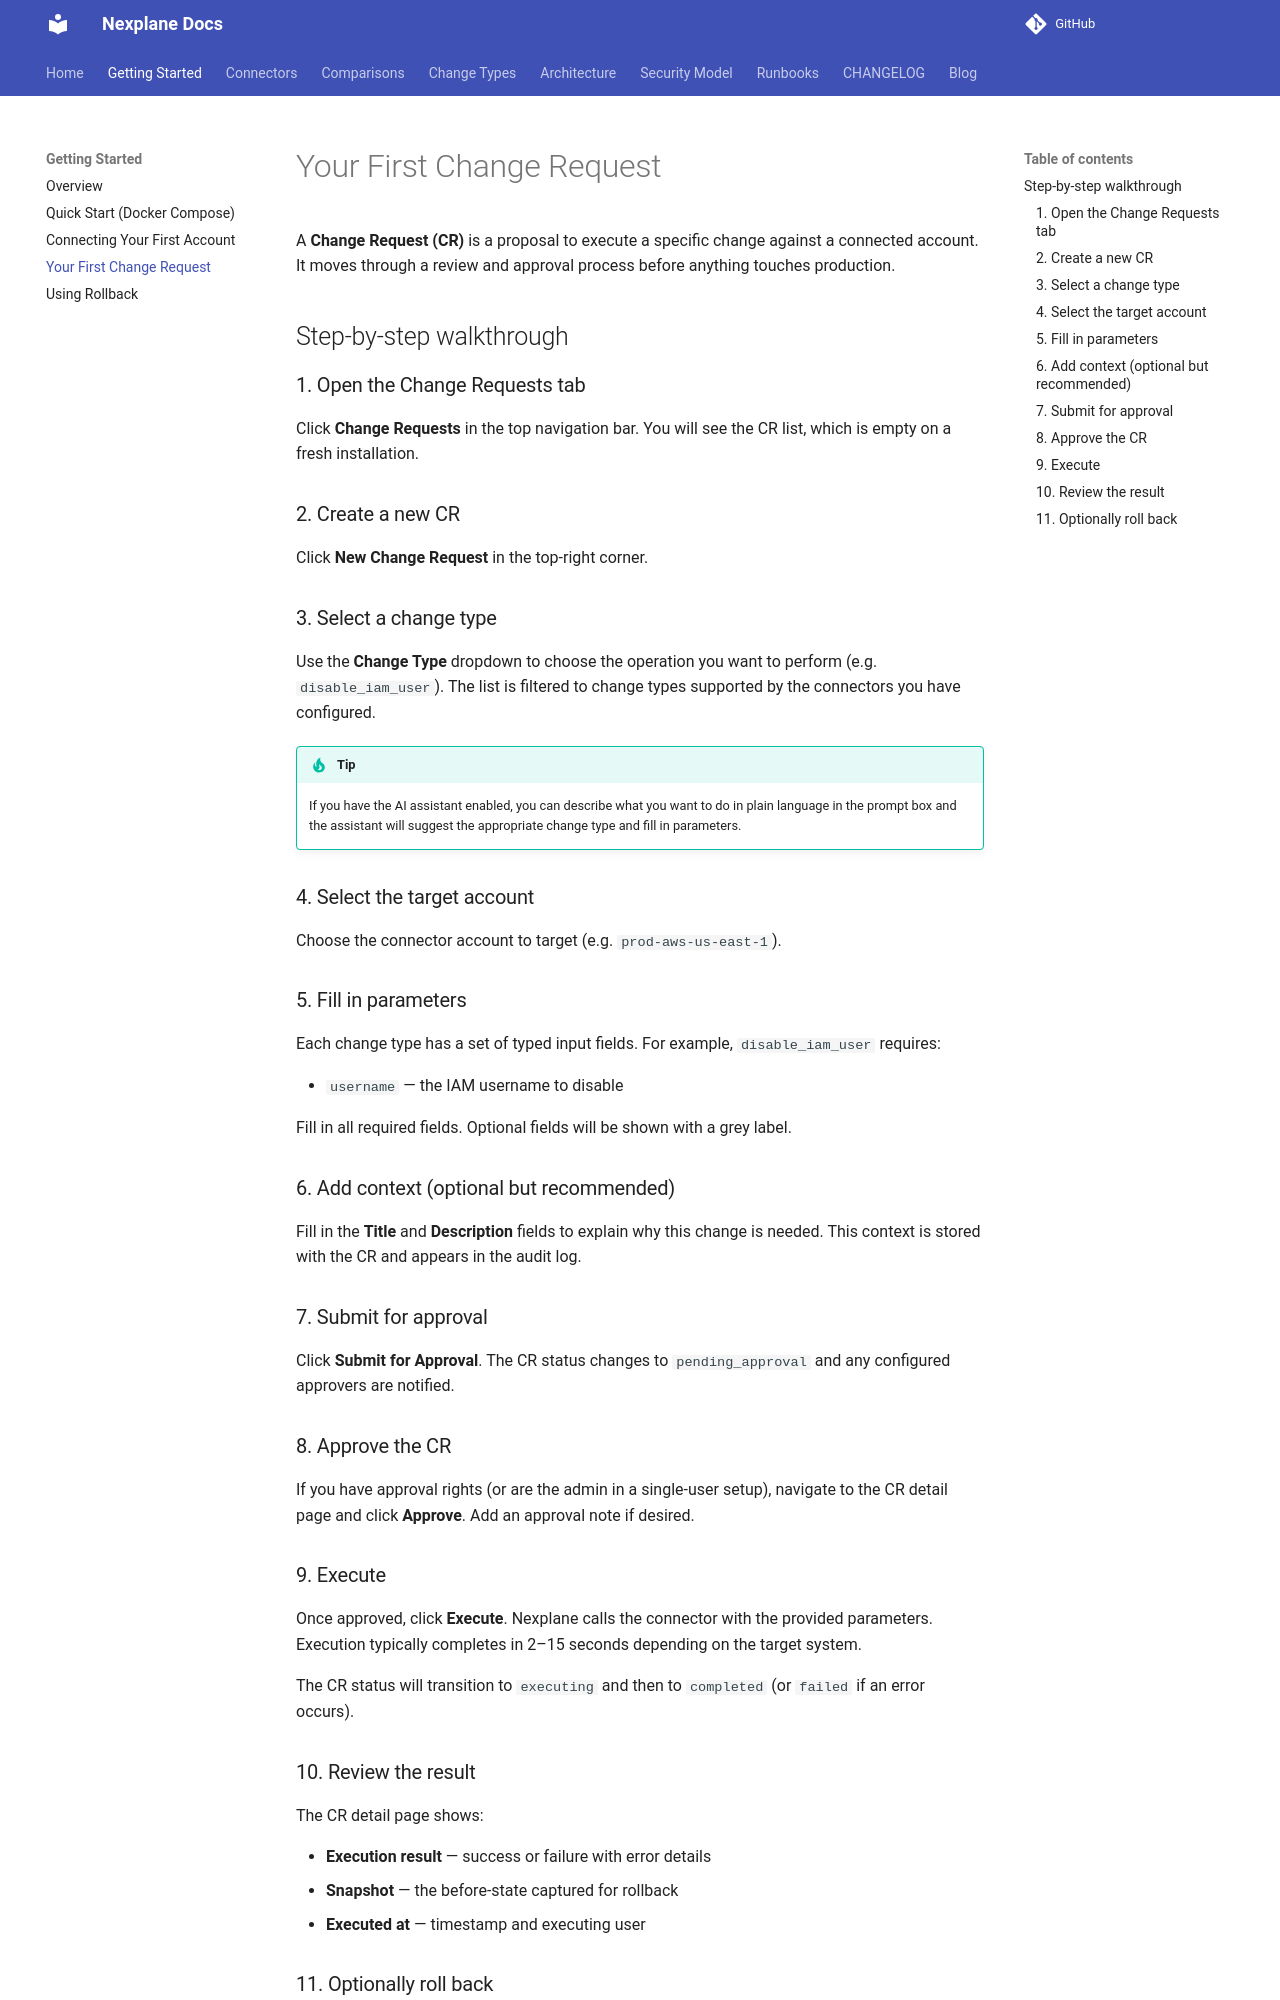

repository: youbetyourballs/nexplane · page: getting-started/first-change-request/index.html · generator: mkdocs

# Your First Change Request

A **Change Request (CR)** is a proposal to execute a specific change against a connected account. It moves through a review and approval process before anything touches production.

## Step-by-step walkthrough

### 1. Open the Change Requests tab

Click **Change Requests** in the top navigation bar. You will see the CR list, which is empty on a fresh installation.

### 2. Create a new CR

Click **New Change Request** in the top-right corner.

### 3. Select a change type

Use the **Change Type** dropdown to choose the operation you want to perform (e.g. `disable_iam_user`). The list is filtered to change types supported by the connectors you have configured.

!!! tip
    If you have the AI assistant enabled, you can describe what you want to do in plain language in the prompt box and the assistant will suggest the appropriate change type and fill in parameters.

### 4. Select the target account

Choose the connector account to target (e.g. `prod-aws-us-east-1`).

### 5. Fill in parameters

Each change type has a set of typed input fields. For example, `disable_iam_user` requires:

- `username` — the IAM username to disable

Fill in all required fields. Optional fields will be shown with a grey label.

### 6. Add context (optional but recommended)

Fill in the **Title** and **Description** fields to explain why this change is needed. This context is stored with the CR and appears in the audit log.

### 7. Submit for approval

Click **Submit for Approval**. The CR status changes to `pending_approval` and any configured approvers are notified.

### 8. Approve the CR

If you have approval rights (or are the admin in a single-user setup), navigate to the CR detail page and click **Approve**. Add an approval note if desired.

### 9. Execute

Once approved, click **Execute**. Nexplane calls the connector with the provided parameters. Execution typically completes in 2–15 seconds depending on the target system.

The CR status will transition to `executing` and then to `completed` (or `failed` if an error occurs).

### 10. Review the result

The CR detail page shows:

- **Execution result** — success or failure with error details
- **Snapshot** — the before-state captured for rollback
- **Executed at** — timestamp and executing user
